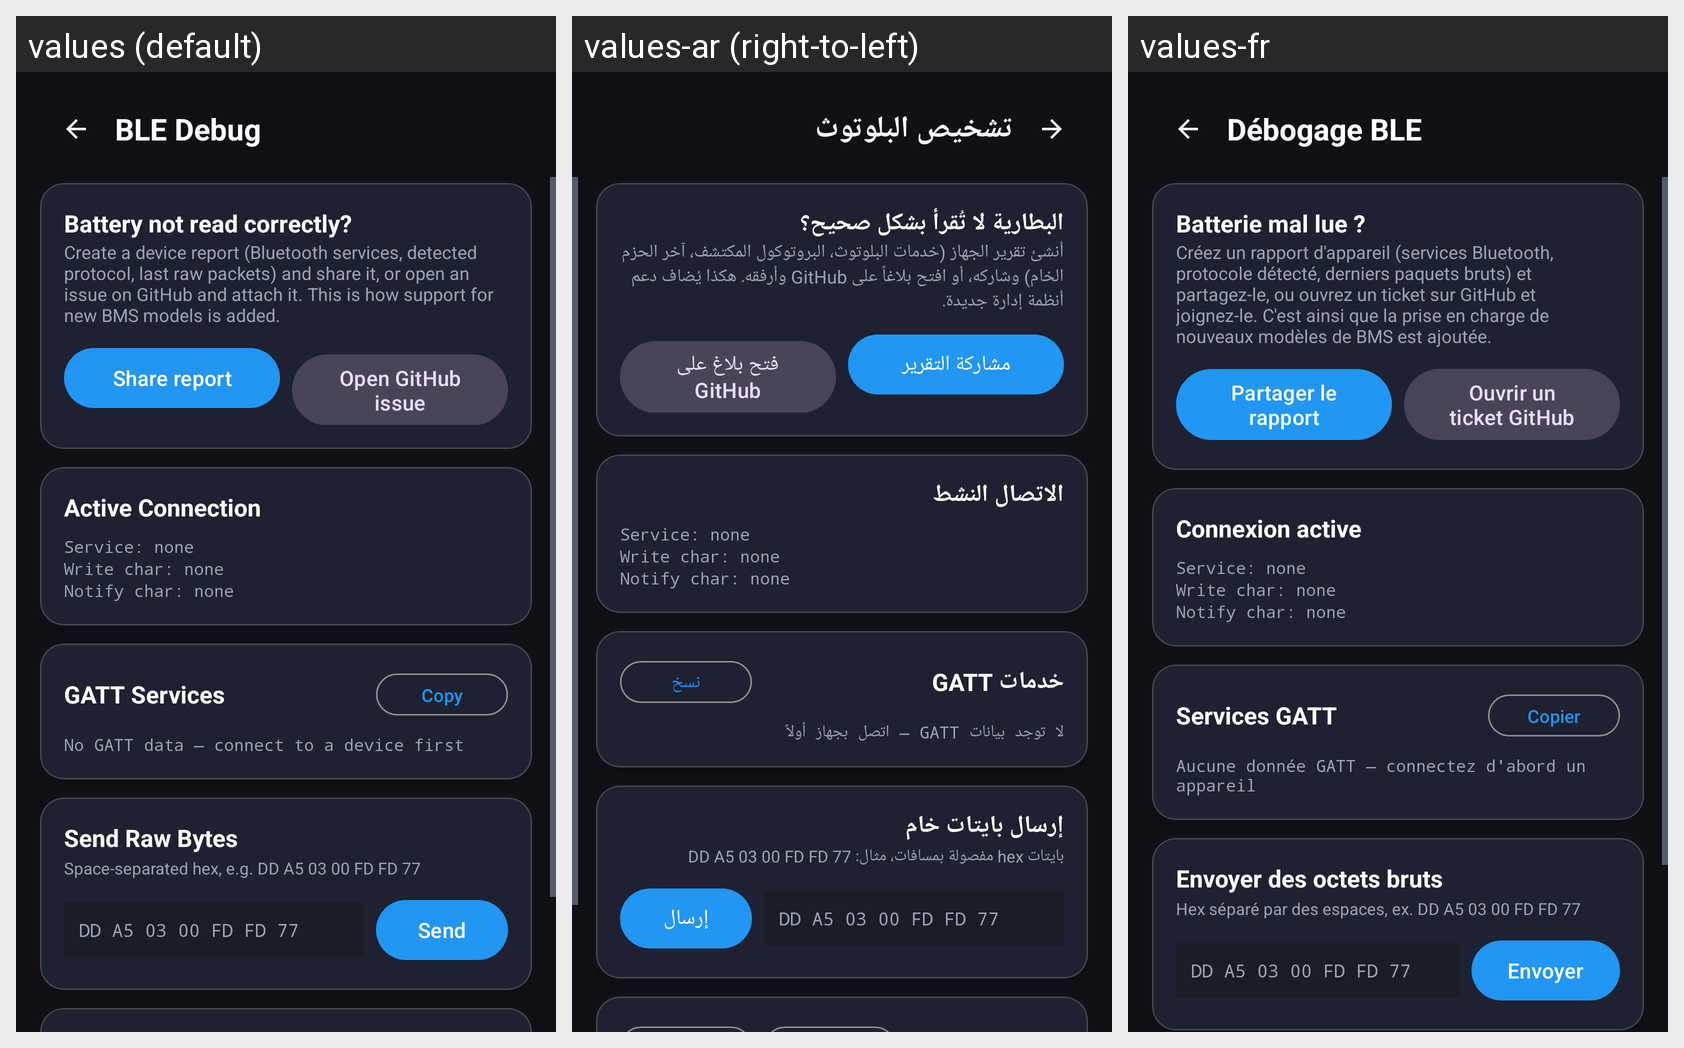

This grid shows one Android layout under several languages. Give, for every string resource on the screen, its name, the default text and each shown locale's text.
Android screen res/layout/fragment_debug.xml rendered under 3 locales, left to right: values (default), values-ar (right-to-left), values-fr. Device: Nexus 5 (rendered at 1080×1920; each locale shown at half size, 540×960, under a caption strip naming it); theme Theme.VanaccessBMS.
Strings drawn on this screen, with the default value and each locale's value (text and hints the layout hard-codes, and strings that could not be matched under every locale, appear in the picture but are not listed):

lbl_ble_debug
  values: BLE Debug
  values-ar: تشخيص البلوتوث
  values-fr: Débogage BLE

devreport_title
  values: Battery not read correctly?
  values-ar: البطارية لا تُقرأ بشكل صحيح؟
  values-fr: Batterie mal lue ?

devreport_desc
  values: Create a device report (Bluetooth services, detected protocol, last raw packets) and share it, or open an issue on GitHub and attach it. This is how support for new BMS models is added.
  values-ar: أنشئ تقرير الجهاز (خدمات البلوتوث، البروتوكول المكتشف، آخر الحزم الخام) وشاركه، أو افتح بلاغاً على GitHub وأرفقه. هكذا يُضاف دعم أنظمة إدارة جديدة.
  values-fr: Créez un rapport d'appareil (services Bluetooth, protocole détecté, derniers paquets bruts) et partagez-le, ou ouvrez un ticket sur GitHub et joignez-le. C'est ainsi que la prise en charge de nouveaux modèles de BMS est ajoutée.

devreport_share
  values: Share report
  values-ar: مشاركة التقرير
  values-fr: Partager le rapport

devreport_issue
  values: Open GitHub issue
  values-ar: فتح بلاغ على GitHub
  values-fr: Ouvrir un ticket GitHub

lbl_active_connection
  values: Active Connection
  values-ar: الاتصال النشط
  values-fr: Connexion active

lbl_gatt_services
  values: GATT Services
  values-ar: خدمات GATT
  values-fr: Services GATT

lbl_copy
  values: Copy
  values-ar: نسخ
  values-fr: Copier

lbl_no_gatt
  values: No GATT data — connect to a device first
  values-ar: لا توجد بيانات GATT — اتصل بجهاز أولاً
  values-fr: Aucune donnée GATT — connectez d'abord un appareil

lbl_send_raw
  values: Send Raw Bytes
  values-ar: إرسال بايتات خام
  values-fr: Envoyer des octets bruts

lbl_raw_hint
  values: Space-separated hex, e.g. DD A5 03 00 FD FD 77
  values-ar: بايتات hex مفصولة بمسافات، مثال: DD A5 03 00 FD FD 77
  values-fr: Hex séparé par des espaces, ex. DD A5 03 00 FD FD 77

lbl_send
  values: Send
  values-ar: إرسال
  values-fr: Envoyer
